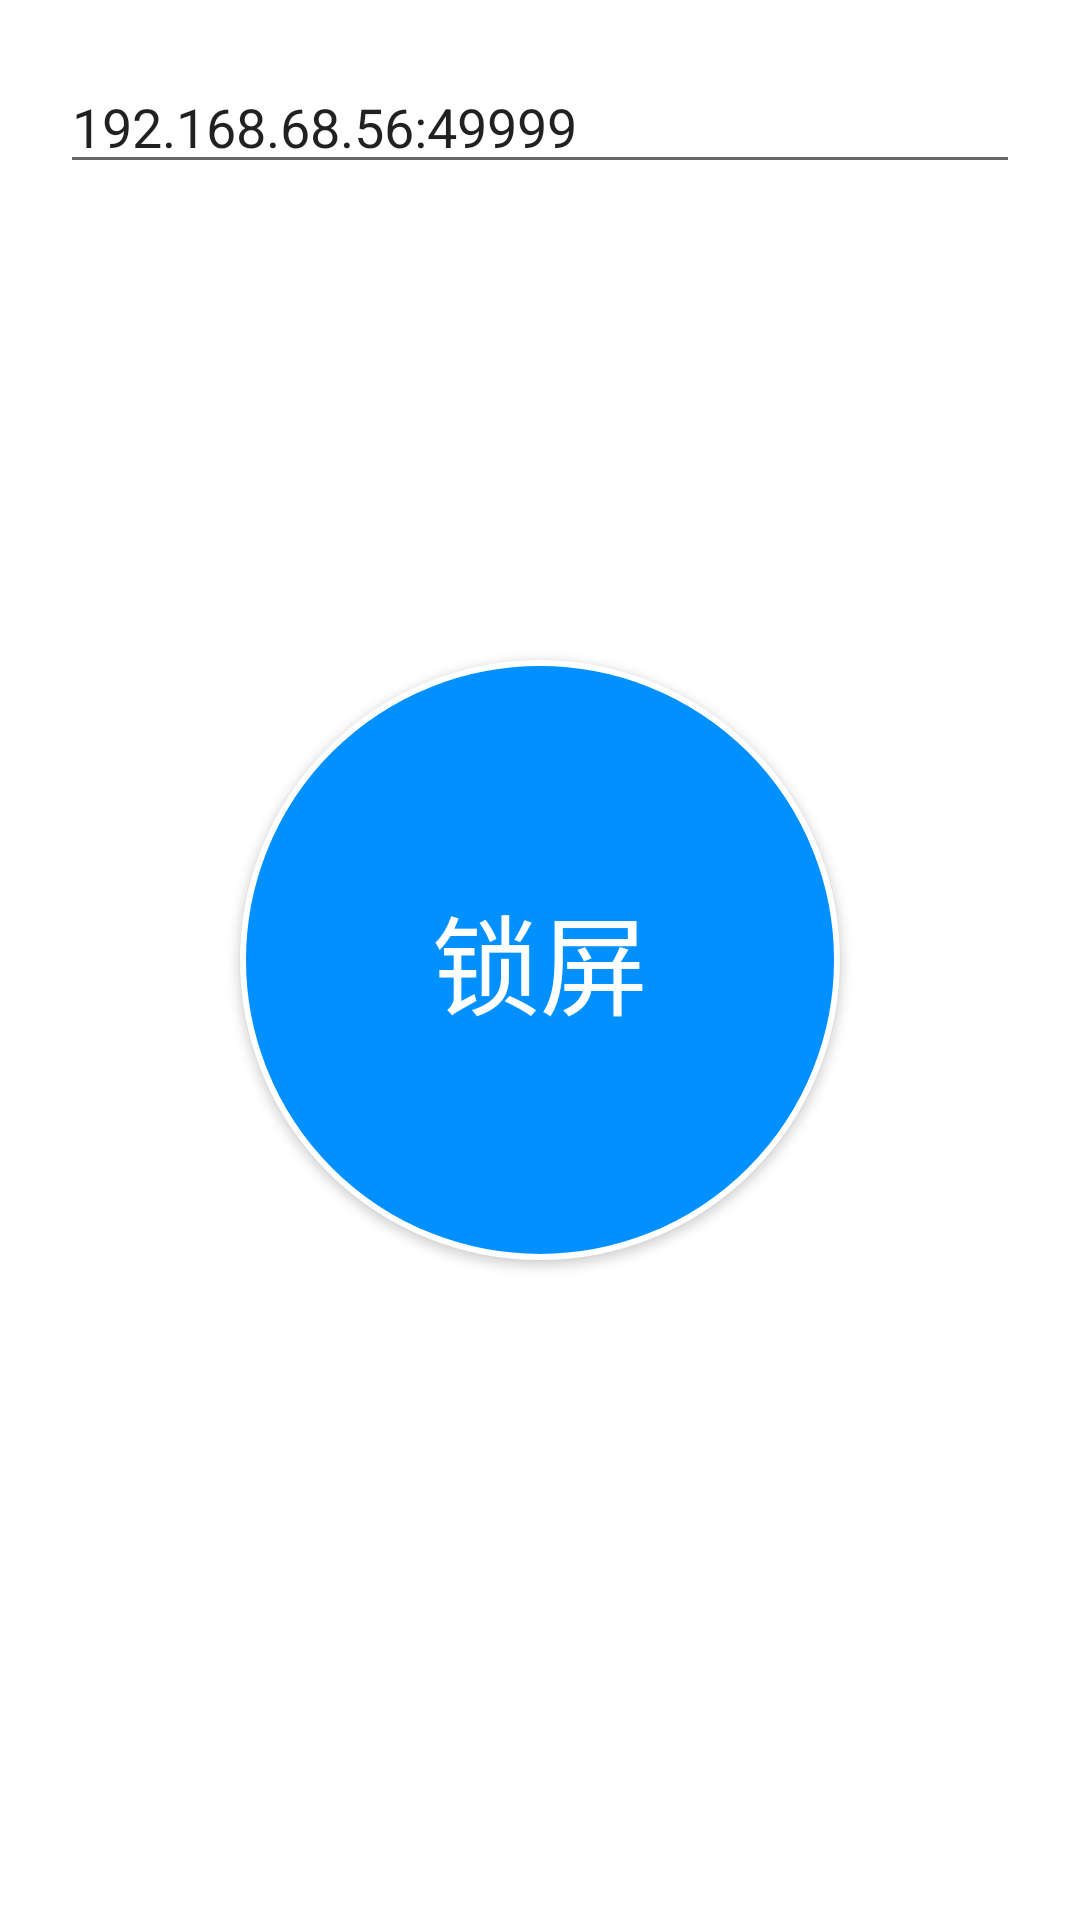

This screen was rendered from an Android layout file. Write that file and the resources it references.
<!-- AndroidManifest.xml: application theme AppTheme -->
<!-- res/layout/fragment_lock_screen.xml -->
<?xml version="1.0" encoding="utf-8"?>
<FrameLayout xmlns:android="http://schemas.android.com/apk/res/android"
    xmlns:tools="http://schemas.android.com/tools"
    android:layout_width="match_parent"
    android:layout_height="match_parent"
    android:padding="20dp"
    tools:context=".modules.lockScreen.activity.LockScreenFragment">

    <EditText
        android:id="@+id/main_activity_location_ip_text"
        android:layout_width="match_parent"
        android:layout_height="wrap_content"
        android:text="192.168.68.56:49999" />

    <Button
        android:layout_width="200dp"
        android:layout_height="200dp"
        android:text="锁屏"
        android:id="@+id/main_activity_lock_screen_btn"
        android:textSize="36sp"
        android:layout_centerHorizontal="true"
        android:layout_centerVertical="true"
        android:padding="16dp"
        android:textColor="@color/white"
        android:background="@drawable/rounded_button"
        android:layout_gravity="center"
        android:layout_centerInParent="true"/>

</FrameLayout>
<!-- resources referenced by this layout -->
<resources>
  <color name="white">#FFFFFFFF</color>
  <!-- drawable rounded_button (drawable) -->
  <shape xmlns:android="http://schemas.android.com/apk/res/android"
      android:shape="rectangle">
      <solid android:color="#0090FF"/> 
      <corners android:radius="100dp"/> 
      <stroke android:width="2dp" android:color="#FFFFFF"/> 
  </shape>
  <style name="AppTheme" parent="Theme.MaterialComponents.DayNight.NoActionBar">
          <item name="colorPrimary">#1296db</item>
  
          <item name="android:statusBarColor">?attr/colorPrimary</item>
          <item name="android:navigationBarColor">?attr/colorPrimary</item>
      </style>
</resources>
